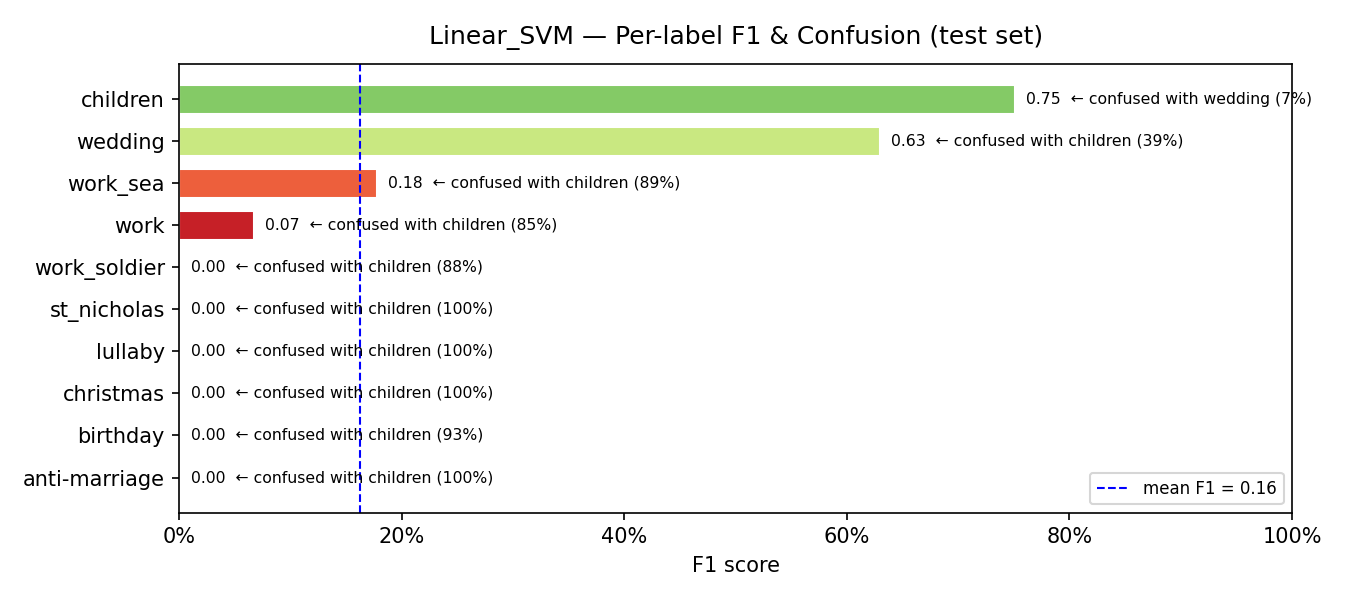

Source data for this figure (header and first rows):
model, label, support, precision, recall, f1, confusion_rate, top_confused_with, top_confused_pct
Linear_SVM, anti-marriage, 9, 0.0, 0.0, 0.0, 1.0, children, 1.0
Linear_SVM, birthday, 15, 0.0, 0.0, 0.0, 1.0, children, 0.9333
Linear_SVM, christmas, 5, 0.0, 0.0, 0.0, 1.0, children, 1.0
Linear_SVM, lullaby, 8, 0.0, 0.0, 0.0, 1.0, children, 1.0
Linear_SVM, st_nicholas, 10, 0.0, 0.0, 0.0, 1.0, children, 1.0
Linear_SVM, work_soldier, 16, 0.0, 0.0, 0.0, 1.0, children, 0.875
Linear_SVM, work, 27, 0.3333, 0.037, 0.0667, 0.963, children, 0.8519
Linear_SVM, work_sea, 37, 0.5, 0.1081, 0.1778, 0.8919, children, 0.8919
Linear_SVM, wedding, 97, 0.6786, 0.5876, 0.6298, 0.4124, children, 0.3918
Linear_SVM, children, 298, 0.6385, 0.9128, 0.7514, 0.0872, wedding, 0.0705
